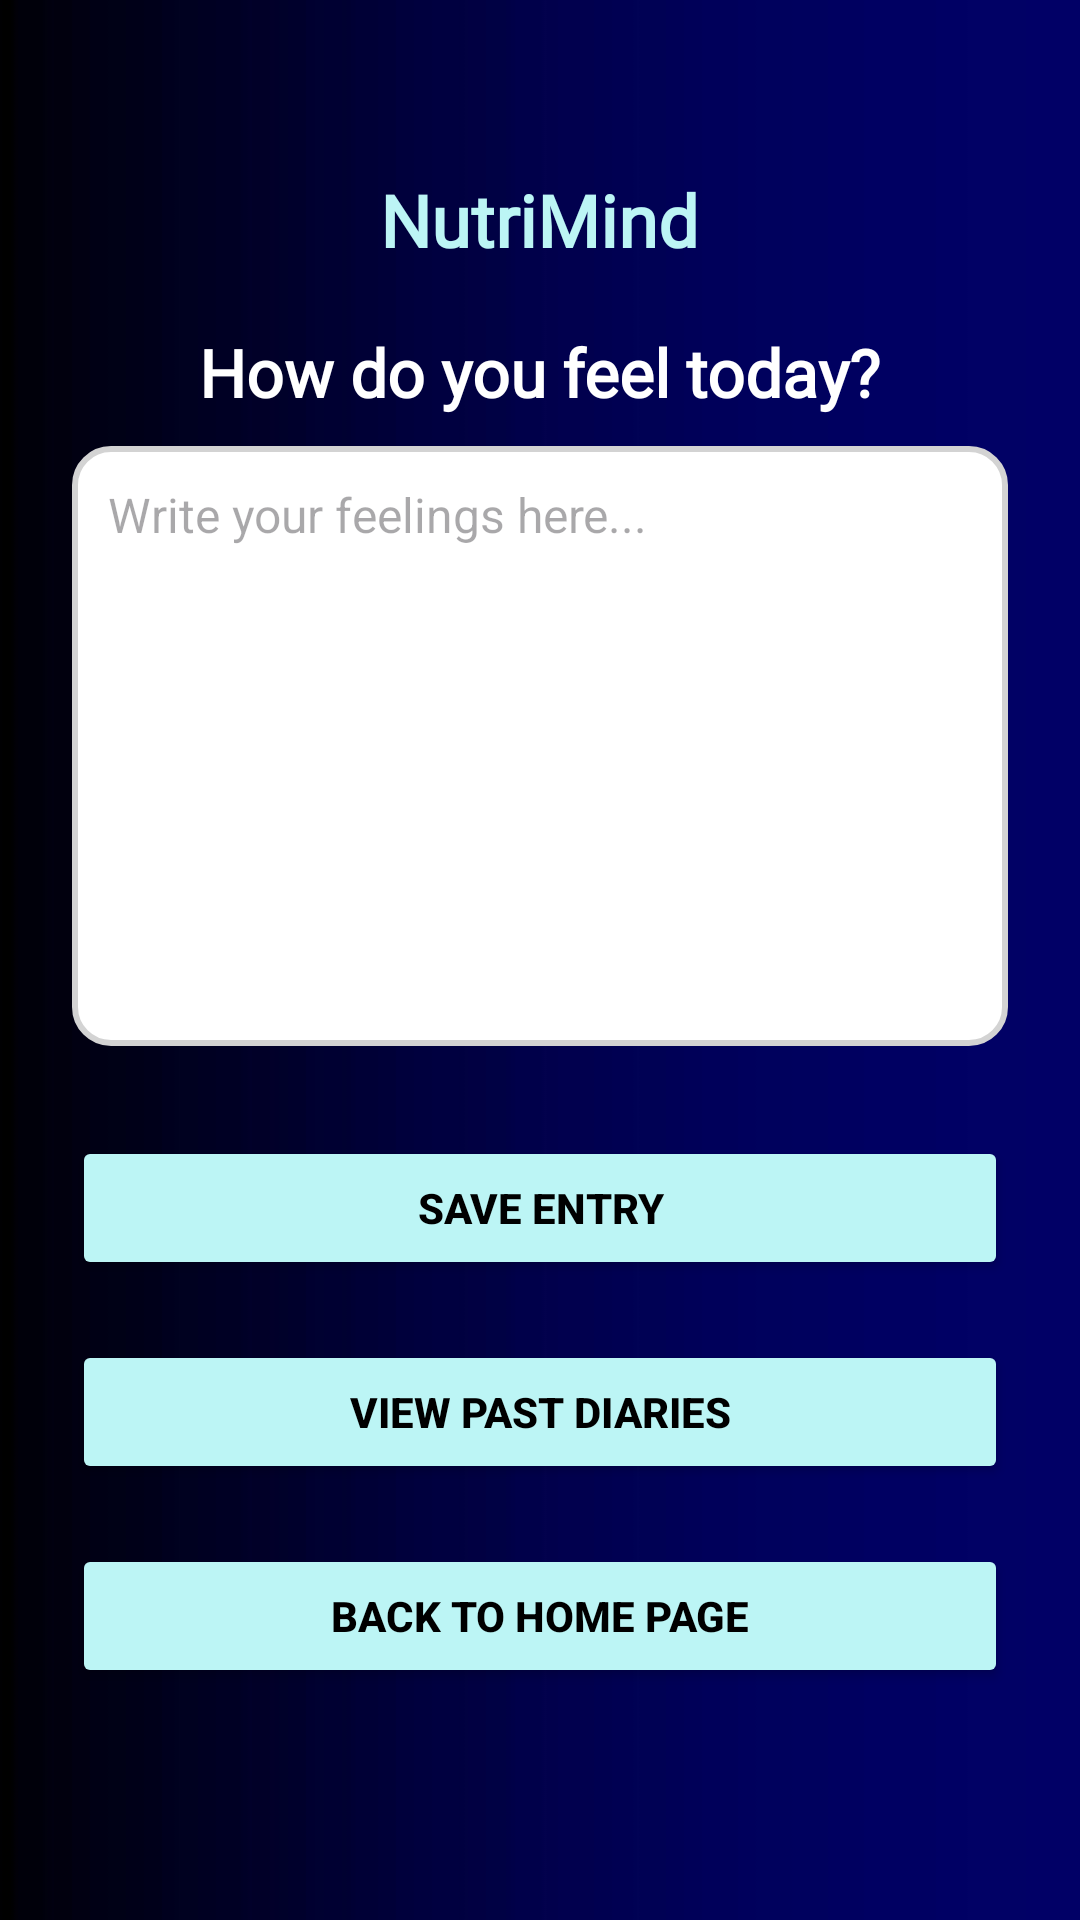

Android layout source for this screen:
<!-- AndroidManifest.xml: application theme Theme.NutriMind -->
<!-- res/layout/activity_feeling_diary.xml -->
<ScrollView xmlns:android="http://schemas.android.com/apk/res/android"
    xmlns:app="http://schemas.android.com/apk/res-auto"
    android:id="@+id/main"
    android:layout_width="match_parent"
    android:layout_height="match_parent"
    android:fillViewport="true"
    android:background="@drawable/bg2">

    <LinearLayout
        android:layout_width="match_parent"
        android:layout_height="wrap_content"
        android:orientation="vertical"
        android:padding="24dp"
        android:gravity="center">

        <TextView
            android:id="@+id/titleHome"
            android:layout_width="wrap_content"
            android:layout_height="wrap_content"
            android:fontFamily="@font/lora_bold_italic"
            android:text="NutriMind"
            android:textColor="@color/teal_200"
            android:textSize="24sp"
            android:textStyle="bold"
            android:layout_marginBottom="20dp"
            android:layout_gravity="center"/>

        <TextView
            android:layout_width="wrap_content"
            android:layout_height="wrap_content"
            android:text="How do you feel today?"
            android:fontFamily="@font/lora_semibold_italic"
            android:textSize="22sp"
            android:textStyle="bold"
            android:textColor="@color/white"
            android:layout_marginBottom="10dp"/>



        <EditText
            android:id="@+id/etFeelingEntry"
            android:layout_width="match_parent"
            android:layout_height="200dp"
            android:hint="Write your feelings here..."
            android:background="@drawable/rounded_fd"
            android:padding="12dp"
            android:textSize="16sp"
            android:gravity="top"
            android:inputType="textMultiLine"
            android:layout_marginBottom="20dp"/>

        <Button
            android:id="@+id/btnSaveEntry"
            android:layout_width="match_parent"
            android:layout_height="wrap_content"
            android:text="Save Entry"
            android:backgroundTint="@color/teal_200"
            android:textColor="@android:color/black"
            android:textStyle="bold"
            android:padding="8dp"
            android:layout_marginTop="10dp"
            android:layout_marginBottom="20dp"/>

        
        <Button
            android:id="@+id/btnViewPastDiary"
            android:layout_width="match_parent"
            android:layout_height="wrap_content"
            android:text="View Past Diaries"
            android:backgroundTint="@color/teal_200"
            android:textColor="@android:color/black"
            android:textStyle="bold"
            android:padding="8dp"
            android:layout_marginBottom="20dp"/>


        <Button
            android:id="@+id/btnBackToHome"
            android:layout_width="match_parent"
            android:layout_height="wrap_content"
            android:text="Back To Home Page"
            android:backgroundTint="@color/teal_200"
            android:textColor="@android:color/black"
            android:textStyle="bold"
            android:padding="8dp"
            android:layout_marginBottom="20dp"/>

    </LinearLayout>
</ScrollView>
<!-- resources referenced by this layout -->
<resources>
  <color name="teal_200">#bcf5f5</color>
  <color name="white">#FFFFFFFF</color>
  <!-- drawable bg2: jpg bitmap (drawable, 12617 bytes) -->
  <!-- drawable rounded_fd (drawable) -->
  <?xml version="1.0" encoding="utf-8"?>
  <shape xmlns:android="http://schemas.android.com/apk/res/android" android:shape="rectangle">
      <corners android:radius="12dp"/>
      <solid android:color="@android:color/white"/>
      <stroke android:width="2dp" android:color="#D3D3D3"/>
  </shape>
  <style name="Theme.NutriMind" parent="Base.Theme.NutriMind" />
  <style name="Base.Theme.NutriMind" parent="Theme.Material3.DayNight.NoActionBar">
          
          
      </style>
</resources>
